2-way image classification set "Datasets" from GitHub (myseringan/AI-projects); label vocabulary: ripe, unripe.

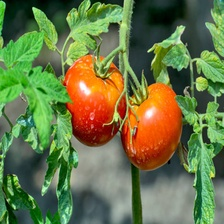
Label: ripe

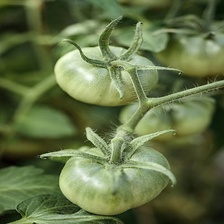
Label: unripe

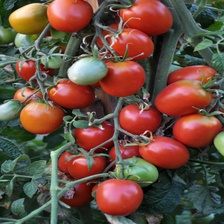
Label: ripe

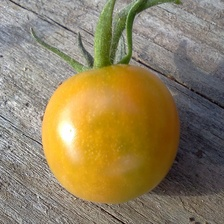
Label: unripe

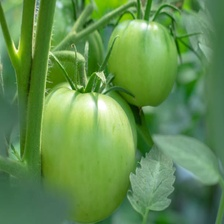
Label: unripe

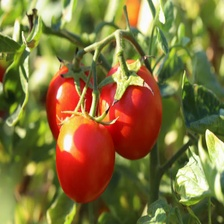
Label: ripe
